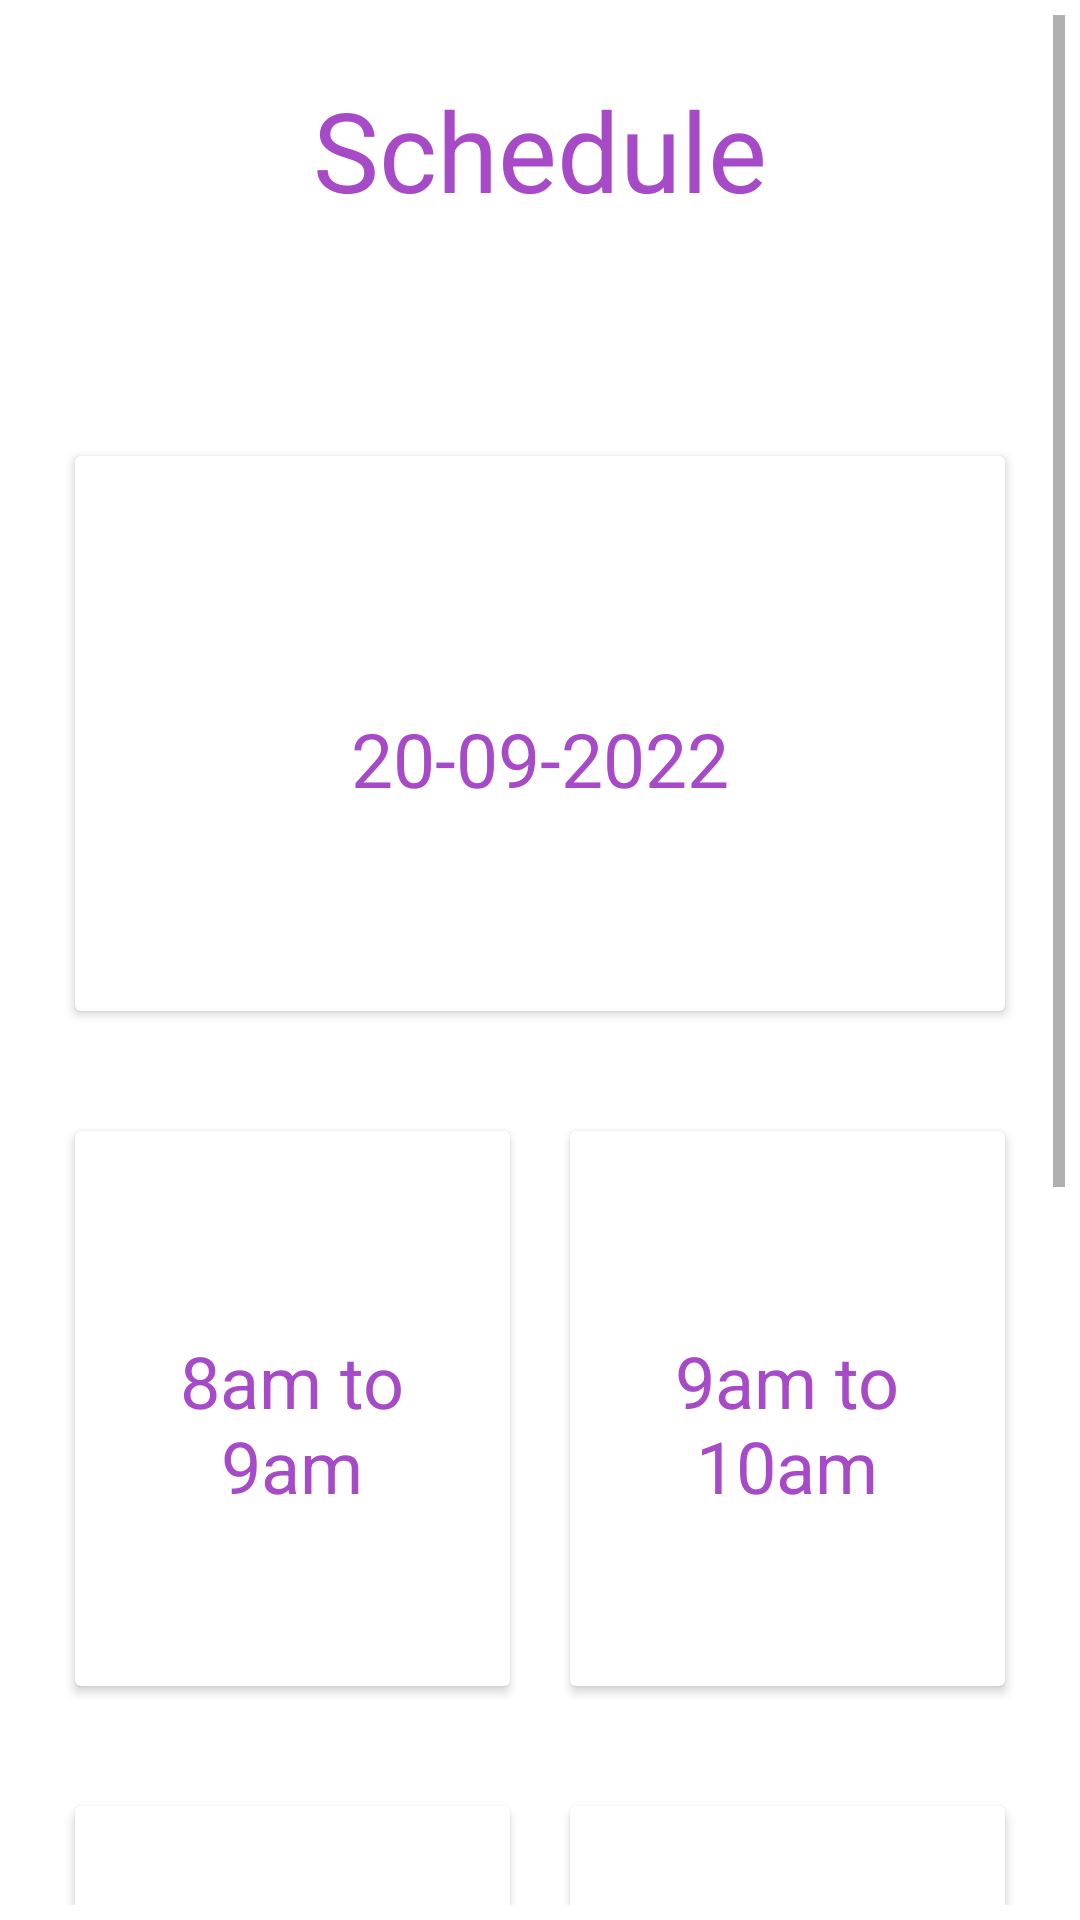

The Android layout XML behind this screen, and the referenced resources:
<!-- AndroidManifest.xml: application theme Theme.MedicoODAC -->
<!-- res/layout/activity_scheduleappoint.xml -->
<?xml version="1.0" encoding="utf-8"?>
<ScrollView xmlns:android="http://schemas.android.com/apk/res/android"
    xmlns:app="http://schemas.android.com/apk/res-auto"
    xmlns:tools="http://schemas.android.com/tools"
    android:layout_width="match_parent"
    android:layout_height="match_parent"
    tools:context=".scheduleappoint"
    android:padding="5dp">

    <androidx.constraintlayout.widget.ConstraintLayout
        android:layout_width="match_parent"
        android:layout_height="match_parent"
        android:background="#FFFFFF">

        <TextView
            android:id="@+id/textView"
            android:layout_width="312dp"
            android:layout_height="87dp"
            android:text="Schedule"
            android:textAlignment="center"
            android:textColor="#A74AC7"
            android:textSize="37sp"
            android:layout_marginTop="20dp"
            app:fontFamily="@font/croissant_one"
            app:layout_constraintEnd_toEndOf="parent"
            app:layout_constraintStart_toStartOf="parent"
            app:layout_constraintTop_toTopOf="parent" />

        <LinearLayout
            android:id="@+id/linearLayout"
            android:layout_width="0dp"
            android:layout_height="225dp"
            android:orientation="horizontal"
            android:padding="10dp"
            android:layout_marginTop="20dp"
            app:layout_constraintEnd_toEndOf="parent"
            app:layout_constraintHorizontal_bias="0.0"
            app:layout_constraintStart_toStartOf="parent"
            app:layout_constraintTop_toBottomOf="@+id/textView">

            <androidx.cardview.widget.CardView
                android:layout_width="0dp"
                android:layout_height="match_parent"
                android:layout_margin="10dp"
                android:layout_weight="1">

                <RelativeLayout
                    android:layout_width="match_parent"
                    android:layout_height="match_parent">

                    <TextView
                        android:id="@+id/tvDate"
                        android:layout_width="327dp"
                        android:layout_height="108dp"
                        android:layout_centerHorizontal="true"
                        android:layout_marginTop="54dp"
                        android:padding="30dp"
                        android:text="@string/time"
                        android:textAlignment="center"
                        android:textColor="#A74AC7"
                        android:textSize="25sp"
                        app:fontFamily="@font/frank_ruhl_libre_medium" />

                </RelativeLayout>
            </androidx.cardview.widget.CardView>

        </LinearLayout>

        <LinearLayout
            android:id="@+id/linearLayout2"
            android:layout_width="0dp"
            android:layout_height="225dp"
            android:orientation="horizontal"
            android:padding="10dp"
            app:layout_constraintEnd_toEndOf="parent"
            app:layout_constraintHorizontal_bias="0.0"
            app:layout_constraintStart_toStartOf="parent"
            app:layout_constraintTop_toBottomOf="@+id/linearLayout">

            <androidx.cardview.widget.CardView
                android:layout_width="0dp"
                android:layout_height="match_parent"
                android:layout_margin="10dp"
                android:layout_weight="1">

                <RelativeLayout
                    android:id="@+id/rl1"
                    android:layout_width="match_parent"
                    android:layout_height="match_parent">

                    <TextView
                        android:id="@+id/tv1_8to9"
                        android:layout_width="327dp"
                        android:layout_height="108dp"
                        android:layout_centerHorizontal="true"
                        android:layout_marginTop="57dp"
                        android:padding="10dp"
                        android:text="@string/time1"
                        android:textAlignment="center"
                        android:textColor="#A74AC7"
                        android:textSize="24sp"
                        app:fontFamily="@font/frank_ruhl_libre_medium" />

                </RelativeLayout>
            </androidx.cardview.widget.CardView>

            <androidx.cardview.widget.CardView
                android:layout_width="0dp"
                android:layout_height="match_parent"
                android:layout_margin="10dp"
                android:layout_weight="1">

                <RelativeLayout
                    android:id="@+id/rl2"
                    android:layout_width="match_parent"
                    android:layout_height="match_parent">

                    <TextView
                        android:id="@+id/tv2_9to10"
                        android:layout_width="327dp"
                        android:layout_height="108dp"
                        android:layout_centerHorizontal="true"
                        android:layout_marginTop="57dp"
                        android:padding="10dp"
                        android:text="@string/time2"
                        android:textAlignment="center"
                        android:textColor="#A74AC7"
                        android:textSize="24sp"
                        app:fontFamily="@font/frank_ruhl_libre_medium" />

                </RelativeLayout>
            </androidx.cardview.widget.CardView>

        </LinearLayout>

        <LinearLayout
            android:id="@+id/linearLayout3"
            android:layout_width="0dp"
            android:layout_height="225dp"
            android:orientation="horizontal"
            android:padding="10dp"
            app:layout_constraintEnd_toEndOf="parent"
            app:layout_constraintHorizontal_bias="0.0"
            app:layout_constraintStart_toStartOf="parent"
            app:layout_constraintTop_toBottomOf="@+id/linearLayout2">

            <androidx.cardview.widget.CardView
                android:layout_width="0dp"
                android:layout_height="match_parent"
                android:layout_margin="10dp"
                android:layout_weight="1">

                <RelativeLayout
                    android:id="@+id/rl3"
                    android:layout_width="match_parent"
                    android:layout_height="match_parent">

                    <TextView
                        android:id="@+id/tv3_10to11"
                        android:layout_width="327dp"
                        android:layout_height="108dp"
                        android:layout_centerHorizontal="true"
                        android:layout_marginTop="57dp"
                        android:padding="10dp"
                        android:text="@string/time3"
                        android:textAlignment="center"
                        android:textColor="#A74AC7"
                        android:textSize="24sp"
                        app:fontFamily="@font/frank_ruhl_libre_medium" />

                </RelativeLayout>
            </androidx.cardview.widget.CardView>

            <androidx.cardview.widget.CardView
                android:layout_width="0dp"
                android:layout_height="match_parent"
                android:layout_margin="10dp"
                android:layout_weight="1">

                <RelativeLayout
                    android:id="@+id/rl4"
                    android:layout_width="match_parent"
                    android:layout_height="match_parent">

                    <TextView
                        android:id="@+id/tv4_5to6"
                        android:layout_width="327dp"
                        android:layout_height="108dp"
                        android:layout_centerHorizontal="true"
                        android:layout_marginTop="57dp"
                        android:padding="10dp"
                        android:text="@string/time4"
                        android:textAlignment="center"
                        android:textColor="#A74AC7"
                        android:textSize="24sp"
                        app:fontFamily="@font/frank_ruhl_libre_medium" />

                </RelativeLayout>
            </androidx.cardview.widget.CardView>

        </LinearLayout>

        <LinearLayout
            android:id="@+id/linearLayout4"
            android:layout_width="0dp"
            android:layout_height="225dp"
            android:orientation="horizontal"
            android:padding="10dp"
            app:layout_constraintEnd_toEndOf="parent"
            app:layout_constraintHorizontal_bias="0.0"
            app:layout_constraintStart_toStartOf="parent"
            app:layout_constraintTop_toBottomOf="@+id/linearLayout3">

            <androidx.cardview.widget.CardView
                android:layout_width="0dp"
                android:layout_height="match_parent"
                android:layout_margin="10dp"
                android:layout_weight="1">

                <RelativeLayout
                    android:id="@+id/rl5"
                    android:layout_width="match_parent"
                    android:layout_height="match_parent">

                    <TextView
                        android:id="@+id/tv5_6to7"
                        android:layout_width="327dp"
                        android:layout_height="108dp"
                        android:layout_centerHorizontal="true"
                        android:layout_marginTop="57dp"
                        android:padding="10dp"
                        android:text="@string/time5"
                        android:textAlignment="center"
                        android:textColor="#A74AC7"
                        android:textSize="24sp"
                        app:fontFamily="@font/frank_ruhl_libre_medium" />

                </RelativeLayout>
            </androidx.cardview.widget.CardView>

            <androidx.cardview.widget.CardView
                android:layout_width="0dp"
                android:layout_height="match_parent"
                android:layout_margin="10dp"
                android:layout_weight="1">

                <RelativeLayout
                    android:id="@+id/rl6"
                    android:layout_width="match_parent"
                    android:layout_height="match_parent">

                    <TextView
                        android:id="@+id/tv6_7to8"
                        android:layout_width="327dp"
                        android:layout_height="108dp"
                        android:layout_centerHorizontal="true"
                        android:layout_marginTop="57dp"
                        android:padding="10dp"
                        android:text="@string/time6"
                        android:textAlignment="center"
                        android:textColor="#A74AC7"
                        android:textSize="24sp"
                        app:fontFamily="@font/frank_ruhl_libre_medium" />

                </RelativeLayout>
            </androidx.cardview.widget.CardView>

        </LinearLayout>

    </androidx.constraintlayout.widget.ConstraintLayout>

</ScrollView>
<!-- resources referenced by this layout -->
<resources>
  <string name="time">20-09-2022</string>
  <string name="time1">8am to 9am</string>
  <string name="time2">9am to 10am</string>
  <string name="time3">10am to 11am</string>
  <string name="time4">5pm to 6pm</string>
  <string name="time5">6pm to 7pm</string>
  <string name="time6">7pm to 8pm</string>
  <style name="Theme.MedicoODAC" parent="Theme.MaterialComponents.DayNight.DarkActionBar">
          
          <item name="colorPrimary">#A74AC7</item>
          <item name="colorPrimaryVariant">#F6DBFF</item>
          <item name="colorOnPrimary">@color/white</item>
          
          <item name="colorSecondary">#A74AC7</item>
          <item name="colorSecondaryVariant">#F6DBFF</item>
          <item name="colorOnSecondary">#A74AC7</item>
          
          <item name="android:statusBarColor" tools:targetApi="l">#A74AC7</item>
          
          
          <item name="android:windowContentTransitions">true</item>
  
          <item name="android:actionMenuTextColor">#A74AC7</item>
      </style>
  <color name="white">#FFFFFFFF</color>
</resources>
